20-way image classification set "split_data" from GitHub (sepehrtaji-dev/Laliga_teams_logo_CNN); label vocabulary: Athletic Bilbao, Atletico Madrid, Barcelona, Celta Vigo, Deportivo Alaves, Espanyol, Getafe, Girona, Las Palmas, Leganes, Mallorca, Osasuna, Rayo Vallecano, Real Betis, Real Madrid, Real Sociedad, Real Valladolid, Sevilla, Valencia, Villarreal.

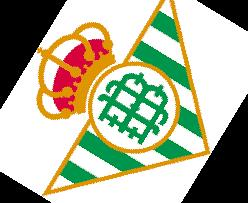
Label: Real Betis

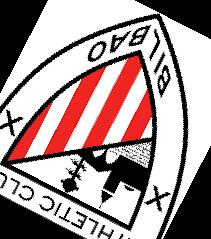
Label: Athletic Bilbao

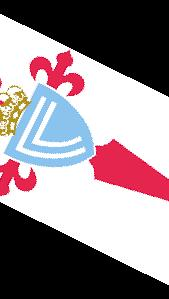
Label: Celta Vigo

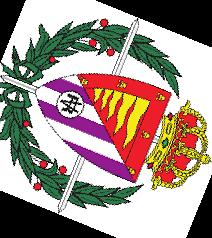
Label: Real Valladolid

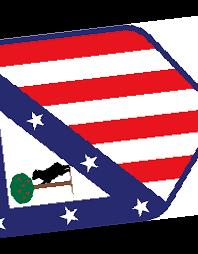
Label: Atletico Madrid

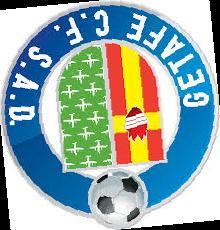
Label: Getafe
